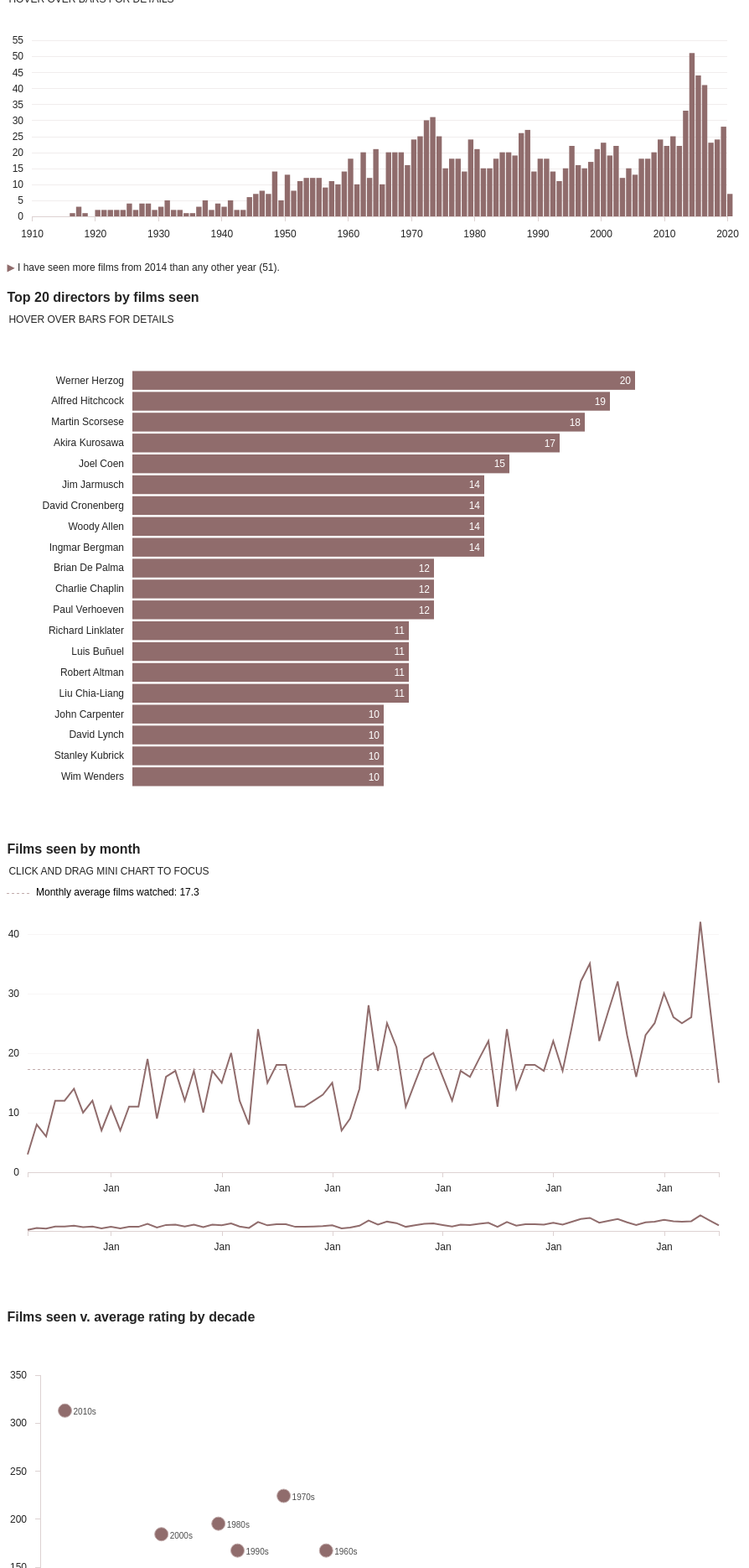
D3 v5 page, settled after 480 driven frames (8 s of simulated time); the page loaded 7 data file(s).


// ── js/scripts.js
const round = d3.format(".1f");
const roundTwoDec = d3.format(".2f");
const formatComma = d3.format(",");

const stars = ["","&#189;","&#9733;","&#9733;&#189;","&#9733;&#9733;","&#9733;&#9733;&#189;","&#9733;&#9733;&#9733;","&#9733;&#9733;&#9733;&#189;","&#9733;&#9733;&#9733;&#9733;","&#9733;&#9733;&#9733;&#9733;&#189;","&#9733;&#9733;&#9733;&#9733;&#9733;"];

function convertToStars(rating) {
    return stars[rating];
};

const sorters = document.querySelectorAll("#side-nav button");
sorters.forEach(btn => btn.addEventListener("click", function() {
    window.scrollTo({
        top: 0,
        left: 0,
        behavior: "smooth"
    });
}));


// Tabs
// $(document).ready(function() {
//     $(".tab-button:not(:first)").addClass("inactive");
//     $(".tab-content").hide();
//     $(".tab-content:first").show();

//     $(".tab-button").on("click", function() {
//         let t = $(this).attr("data-tab")
//         if ($(this).hasClass("inactive")) {
//             $(".tab-button").addClass("inactive")
//             $(this).removeClass("inactive");

//             $(".tab-content").hide();
//             $("#" + t).show();
//         };
//     })
// });

// Clear input
// $(document).click(function(e) {
//     const input = $("#director-input");
//     if (e.target !== input) {
//         input.val("");
//     }
// });

async function cards() {
    let data = await d3.csv("./data/all_letterboxd.csv", d3.autoType);
    data.sort((a, b) => d3.descending(a.date_rated, b.date_rated));

    let genreList = await d3.csv("./data/genre_list.csv");

    const buttons = d3.selectAll("div.dropdown-container button");

    const minScore = d3.min(data, d => d.rating);
    const filmCount = data.length;
    const totalDuration = d3.sum(data, d => d.duration);
    let aveRating = d3.mean(data, d => d.rating);

    const formatCommaOneDec = d3.format(",.1f");
    const formatTwoDec = d3.format(".2f");
    const dateFormat = d3.timeFormat("%-d %B %Y");
    const formatComma = d3.format(",");

    const searchResutltsP = d3.select("#search-results");

    const tooltip = d3.select("#tooltip");

    const decades = d3.nest()
        .key(d => d.decade)
        .sortKeys(d3.ascending)
        .rollup(v => v.length)
        .entries(data);

    const decadeFilter = d3.select("#decade-filter");

    decadeFilter.append("option")
        .data(decades.map(d => d.key))
        .attr("value", "all-decades")
        .classed("default", true)
        .text(`All decades (${formatComma(filmCount)} films)`)
        .enter();

    decadeFilter.selectAll("option.decade")
        .data(decades)
        .join("option")
        .classed("decade", true)
        .attr("value", d => d.key)
        .text(d => `${d.key} (${formatComma(d.value)} films)`);

    const genreFilter = d3.select("#genre-filter");

    genreFilter.append("option")
        .attr("value", "all-genres")
        .classed("default", true)
        .text("All genres");

    genreFilter.selectAll("option.genre")
        .data(genreList)
        .join("option")
        .attr("value", d => d.genre)
        .text(d => d.genre);

    const colours = d3.scaleLinear()
        .range(["#ACD9E5", "#E82632"])
        .domain([minScore, 10]);

    function truncateTitle(title) {
        if (title.length > 50) {
            return title.slice(0, 47) + "...";
        } else {
            return title;
        }
    };

    // function truncateSummary(summary) {
    //     if (summary.length > 380) {
    //         return summary.slice(0, 380) + "...";
    //     } else {
    //         return summary;
    //     }
    // };
    
    d3.select(".card-container")
        .selectAll(".card-panel")
        .data(data)
        .join("li")
        .classed("card-panel", true)
        .each(function(d) {
            d3.select(this)
                .html(
                    `<img src="${d.image}" class="poster">
                    <div class="film-details">
                        <h1>${truncateTitle(d.title)} <span class="year">(${d.year})</span></h1>
                        <p>${d.director}</p>
                        <ul>
                            <li>${d.duration} mins</li>
                            <li style="color: ${colours(d.rating)}">${convertToStars(d.rating)}</li>
                        </ul>
                    </div>`
                );
            })
            .on("click", function(d) {
                tooltip.style("opacity", 1);
                tooltip.style("left", `${d3.event.pageX - 250}px`);
                tooltip.style("top", `${d3.event.pageY - 172.5}px`);
                tooltip.html(`<img src="${d.backdrop ? d.backdrop : ""}" class="tooltip-poster">
                            <div class="tooltip-film-details">
                                <h1>${d.title} (${d.director})</h1>
                                <p class="year">${d.genre}</p>
                                <p class="year">Watched on ${dateFormat(d.date_rated)}</p>
                                <p style="color: ${colours(d.rating)}">${convertToStars(d.rating)}</p>
                                <div class="tooltip-summary">
                                    <p>${d.summary}</p>
                                </div>
                            </div>`
                            );
                d3.selectAll(".card-panel")
                    .transition()
                    .duration(100)
                    .style("opacity", 0.1);
                d3.select(this)
                    .transition()
                    .duration(100)
                    .style("opacity", 1)
                    .style("cursor", "none");
            })
            .on("mouseleave", function(d) {
                tooltip.style("opacity", 0);
                d3.selectAll(".card-panel")
                    .transition()
                    .duration(100)
                    .style("opacity", 1)
                    .style("cursor", "pointer");
            })
            .on("mousemove", function(d) {
                tooltip.style("left", `${d3.event.pageX - 250}px`);
                tooltip.style("top", `${d3.event.pageY - 172.5}px`);
            });

        let cardsN = d3.selectAll(".card-panel").size();
        searchResutltsP.text(`${formatComma(cardsN)} results found with average rating ${round(aveRating) / 2}`);

        let sortAllFilmsOrder = false;

        d3.select("#sort-date")
            .on("click", function() {
                const attribute = d3.select(this).property("value");
                sortAllFilms(attribute);
                if (sortAllFilmsOrder) {
                    d3.select(this).attr("class", "des")
                } else {
                    d3.select(this).attr("class", "asc");
                };
            });
    
        d3.select("#sort-rating")
            .on("click", function() {
                const attribute = d3.select(this).property("value");
                sortAllFilms(attribute);
                if (sortAllFilmsOrder) {
                    d3.select(this).attr("class", "des")
                } else {
                    d3.select(this).attr("class", "asc");
                };
            });
    
        d3.select("#sort-year")
            .on("click", function() {
                const attribute = d3.select(this).property("value");
                sortAllFilms(attribute);
                if (sortAllFilmsOrder) {
                    d3.select(this).attr("class", "des")
                } else {
                    d3.select(this).attr("class", "asc");
                };
            });

        function sortAllFilms(attribute) {
            sortAllFilmsOrder = !sortAllFilmsOrder;
            buttons.attr("class", "buttons");
            if (sortAllFilmsOrder) {
                data.sort((i, j) => j[attribute] - i[attribute]);
            } else {
                data.sort((i, j) => i[attribute] - j[attribute]);
            };

            d3.selectAll(".card-panel")
                .exit()
                .remove();
    
            d3.select(".card-container")
                .selectAll(".card-panel")
                .data(data)
                .join("div")
                .classed("card-panel", true)
                .each(function(d) {
                    d3.select(this)
                        .html(
                            `<img src="${d.image}" class="poster">
                            <div class="film-details">
                                <h1>${truncateTitle(d.title)} <span class="year">(${d.year})</span></h1>
                                <p>${d.director}</p>
                                <ul>
                                    <li>${d.duration} mins</li>
                                    <li style="color: ${colours(d.rating)}">${convertToStars(d.rating)}</li>
                                </ul>
                            </div>`
                        );
                })
                .on("click", function(d) {
                    tooltip.style("opacity", 1);
                    tooltip.html(`<img src="${d.backdrop ? d.backdrop : ""}" class="tooltip-poster">
                                <div class="tooltip-film-details">
                                    <h1>${d.title} (${d.director})</h1>
                                    <p class="year">${d.genre}</p>
                                    <p class="year">Watched on ${dateFormat(d.date_rated)}</p>
                                    <p style="color: ${colours(d.rating)}">${convertToStars(d.rating)}</p>
                                    <div class="tooltip-summary">
                                        <p>${d.summary}</p>
                                    </div>
                                </div>`);
                    d3.selectAll(".card-panel")
                        .transition()
                        .duration(100)
                        .style("opacity", 0.1);
                    d3.select(this)
                        .transition()
                        .duration(100)
                        .style("opacity", 1)
                        .style("cursor", "none");
                })
                .on("mouseleave", function(d) {
                    tooltip.style("opacity", 0);
                    d3.selectAll(".card-panel")
                        .transition()
                        .duration(100)
                        .style("opacity", 1)
                        .style("cursor", "pointer");
                })
                .on("mousemove", function(d) {
                    tooltip.style("left", `${d3.event.pageX - 250}px`);
                    tooltip.style("top", `${d3.event.pageY - 172.5}px`);
                });
            };
        
    // function multiplyStar(num) {
    //     const star = "&#9733";
    //     return star.repeat(num);
    // };

    decadeFilter.on("change", function() {
        const selectDecade = d3.select(this).property("value");
        filterFilms(selectDecade);
        document.getElementById("genre-filter").value = "all-genres";
        document.getElementById("director-input").value = "";
        document.getElementById("actor-input").value = "";
        window.scrollTo({
            top: 0,
            left: 0,
            behavior: "smooth"
        });
    });

    // $("#decade-filter").change(function() {
    //     $("#genre-filter").val("all-genres");
    // });

    // decadeFilter.on("change", function() {
    //     document.getElementById("genre-filter").value = "all-genres";
    // });

    function filterFilms(selectDecade) {
        let selectedDecade = data.filter(d => d.decade == selectDecade);
        const decadeAve = d3.mean(selectedDecade, d => d.rating);

        searchResutltsP.text(`${selectedDecade.length} results found with average rating ${round(decadeAve) / 2}`)

        if (selectDecade == "all-decades") {
            d3.selectAll(".card-panel")
                .exit()
                .remove();
            
            d3.select(".card-container")
                .selectAll(".card-panel")
                .data(data)
                .join("div")
                .classed("card-panel", true)
                .each(function(d) {
                    d3.select(this)
                        .html(
                            `<img src="${d.image}" class="poster">
                            <div class="film-details">
                                <h1>${truncateTitle(d.title)} <span class="year">(${d.year})</span></h1>
                                <p>${d.director}</p>
                                <ul>
                                    <li>${d.duration} mins</li>
                                    <li style="color: ${colours(d.rating)}">${convertToStars(d.rating)}</li>
                                </ul>
                            </div>`
                        );
                })
                .on("click", function(d) {
                    tooltip.style("opacity", 1);
                    tooltip.html(`<img src="${d.backdrop ? d.backdrop : ""}" class="tooltip-poster">
                                <div class="tooltip-film-details">
                                    <h1>${d.title} (${d.director})</h1>
                                    <p class="year">${d.genre}</p>
                                    <p class="year">Watched on ${dateFormat(d.date_rated)}</p>
                                    <p style="color: ${colours(d.rating)}">${convertToStars(d.rating)}</p>
                                    <div class="tooltip-summary">
                                        <p>${d.summary}</p>
                                    </div>
                                </div>`);
                    d3.selectAll(".card-panel")
                        .transition()
                        .duration(100)
                        .style("opacity", 0.1);
                    d3.select(this)
                        .transition()
                        .duration(100)
                        .style("opacity", 1)
                        .style("cursor", "none");
                })
                .on("mouseleave", function(d) {
                    tooltip.style("opacity", 0);
                    d3.selectAll(".card-panel")
                        .transition()
                        .duration(100)
                        .style("opacity", 1)
                        .style("cursor", "pointer");
                })
                .on("mousemove", function(d) {
                    tooltip.style("left", `${d3.event.pageX - 250}px`);
                    tooltip.style("top", `${d3.event.pageY - 172.5}px`);
                });

            searchResutltsP.text(`${formatComma(cardsN)} results found with average rating ${round(aveRating) / 2}`)

            d3.select("#sort-date")
                .on("click", function() {
                    const attribute = d3.select(this).property("value");
                    sortAllFilms(attribute);
                    if (sortAllFilmsOrder) {
                        d3.select(this).attr("class", "des")
                    } else {
                        d3.select(this).attr("class", "asc");
                    };
                });
        
            d3.select("#sort-rating")
                .on("click", function() {
                    const attribute = d3.select(this).property("value");
                    sortAllFilms(attribute);
                    if (sortAllFilmsOrder) {
                        d3.select(this).attr("class", "des")
                    } else {
                        d3.select(this).attr("class", "asc");
                    };
                });
        
            d3.select("#sort-year")
                .on("click", function() {
                    const attribute = d3.select(this).property("value");
                    sortAllFilms(attribute);
                    if (sortAllFilmsOrder) {
                        d3.select(this).attr("class", "des")
                    } else {
                        d3.select(this).attr("class", "asc");
                    };
                });

            sortAllFilms(attribute);

        } else {

        d3.selectAll(".card-panel")
            .exit()
            .remove();
        
        d3.select(".card-container")
            .selectAll(".card-panel")
            .data(selectedDecade)
            .join("div")
            .classed("card-panel", true)
            .each(function(d) {
                d3.select(this)
                    .html(
                        `<img src="${d.image}" class="poster">
                        <div class="film-details">
                            <h1>${truncateTitle(d.title)} <span class="year">(${d.year})</span></h1>
                            <p>${d.director}</p>
                            <ul>
                                <li>${d.duration} mins</li>
                                <li style="color: ${colours(d.rating)}">${convertToStars(d.rating)}</li>
                            </ul>
                        </div>`
                    );
            })
            .on("click", function(d) {
                tooltip.style("opacity", 1);
                tooltip.html(`<img src="${d.backdrop ? d.backdrop : ""}" class="tooltip-poster">
                            <div class="tooltip-film-details">
                                <h1>${d.title} (${d.director})</h1>
                                <p class="year">${d.genre}</p>
                                <p class="year">Watched on ${dateFormat(d.date_rated)}</p>
                                <p style="color: ${colours(d.rating)}">${convertToStars(d.rating)}</p>
                                <div class="tooltip-summary">
                                    <p>${d.summary}</p>
                                </div>
                            </div>`);
                d3.selectAll(".card-panel")
                    .transition()
                    .duration(100)
                    .style("opacity", 0.1);
                d3.select(this)
                    .transition()
                    .duration(100)
                    .style("opacity", 1)
                    .style("cursor", "none");
            })
            .on("mouseleave", function(d) {
                tooltip.style("opacity", 0);
                d3.selectAll(".card-panel")
                    .transition()
                    .duration(100)
                    .style("opacity", 1)
                    .style("cursor", "pointer");
            })
            .on("mousemove", function(d) {
                tooltip.style("left", `${d3.event.pageX - 250}px`);
                tooltip.style("top", `${d3.event.pageY - 172.5}px`);
            });

        let sortFilmsOrder = false;

        d3.select("#sort-date")
            .on("click", function() {
                const attribute = d3.select(this).property("value");
                sortFilms(attribute);
                if (sortFilmsOrder) {
                    d3.select(this).attr("class", "des")
                } else {
                    d3.select(this).attr("class", "asc");
                };
            });
    
        d3.select("#sort-rating")
            .on("click", function() {
                const attribute = d3.select(this).property("value");
                sortFilms(attribute);
                if (sortFilmsOrder) {
                    d3.select(this).attr("class", "des")
                } else {
                    d3.select(this).attr("class", "asc");
                };
            });
    
        d3.select("#sort-year")
            .on("click", function() {
                const attribute = d3.select(this).property("value");
                sortFilms(attribute);
                if (sortFilmsOrder) {
                    d3.select(this).attr("class", "des")
                } else {
                    d3.select(this).attr("class", "asc");
                };
            });

        function sortFilms(attribute) {
            sortFilmsOrder = !sortFilmsOrder;
            buttons.attr("class", "buttons");
            if (sortFilmsOrder) {
                selectedDecade.sort((i, j) => j[attribute] - i[attribute]);
            } else {
                selectedDecade.sort((i, j) => i[attribute] - j[attribute]);
            };

            d3.selectAll(".card-panel")
                .exit()
                .remove();
    
            d3.select(".card-container")
                .selectAll(".card-panel")
                .data(selectedDecade)
                .join("div")
                .classed("card-panel", true)
                .each(function(d) {
                    d3.select(this)
                        .html(
                            `<img src="${d.image}" class="poster">
                            <div class="film-details">
                                <h1>${truncateTitle(d.title)} <span class="year">(${d.year})</span></h1>
                                <p>${d.director}</p>
                                <ul>
                                    <li>${d.duration} mins</li>
                                    <li style="color: ${colours(d.rating)}">${convertToStars(d.rating)}</li>
                                </ul>
                            </div>`
                        );
                })
                .on("click", function(d) {
                    tooltip.style("opacity", 1);
                    tooltip.html(`<img src="${d.backdrop ? d.backdrop : ""}" class="tooltip-poster">
                                <div class="tooltip-film-details">
                                    <h1>${d.title} (${d.director})</h1>
                                    <p class="year">${d.genre}</p>
                                    <p class="year">Watched on ${dateFormat(d.date_rated)}</p>
                                    <p style="color: ${colours(d.rating)}">${convertToStars(d.rating)}</p>
                                    <div class="tooltip-summary">
                                        <p>${d.summary}</p>
                                    </div>
                                </div>`);
                    d3.selectAll(".card-panel")
                        .transition()
                        .duration(100)
                        .style("opacity", 0.1);
                    d3.select(this)
                        .transition()
                        .duration(100)
                        .style("opacity", 1)
                        .style("cursor", "none");
                })
                .on("mouseleave", function(d) {
                    tooltip.style("opacity", 0);
                    d3.selectAll(".card-panel")
                        .transition()
                        .duration(100)
                        .style("opacity", 1)
                        .style("cursor", "pointer");
                })
                .on("mousemove", function(d) {
                    tooltip.style("left", `${d3.event.pageX - 250}px`);
                    tooltip.style("top", `${d3.event.pageY - 172.5}px`);
                });
            };
        };
    };

    genreFilter.on("change", function() {
        const selectGenre = d3.select(this).property("value");
        filterGenre(selectGenre);
        document.getElementById("decade-filter").value = "all-decades";
        window.scrollTo({
            top: 0,
            left: 0,
            behavior: "smooth"
        });
    });

    // $("#genre-filter").change(function() {
    //     $("#decade-filter").val("all-decades");
    // });

    function filterGenre(selectGenre) {
        let selectedGenre = data.filter(d => d.genre.includes(selectGenre));
        const genreAve = d3.mean(selectedGenre, d => d.rating);
        
        if (selectGenre == "all-genres") {
            d3.selectAll(".card-panel")
                .exit()
                .remove();
            
            d3.select(".card-container")
                .selectAll(".card-panel")
                .data(data)
                .join("div")
                .classed("card-panel", true)
                .each(function(d) {
                    d3.select(this)
                        .html(
                            `<img src="${d.image}" class="poster">
                            <div class="film-details">
                                <h1>${truncateTitle(d.title)} <span class="year">(${d.year})</span></h1>
                                <p>${d.director}</p>
                                <ul>
                                    <li>${d.duration} mins</li>
                                    <li style="color: ${colours(d.rating)}">${convertToStars(d.rating)}</li>
                                </ul>
                            </div>`
                        );
                })
                .on("click", function(d) {
                    tooltip.style("opacity", 1);
                    tooltip.html(`<img src="${d.backdrop ? d.backdrop : ""}" class="tooltip-poster">
                                <div class="tooltip-film-details">
                                    <h1>${d.title} (${d.director})</h1>
                                    <p class="year">${d.genre}</p>
                                    <p class="year">Watched on ${dateFormat(d.date_rated)}</p>
                                    <p style="color: ${colours(d.rating)}">${convertToStars(d.rating)}</p>
                                    <div class="tooltip-summary">
                                        <p>${d.summary}</p>
                                    </div>
                                </div>`);
                    d3.selectAll(".card-panel")
                        .transition()
                        .duration(100)
                        .style("opacity", 0.1);
                    d3.select(this)
                        .transition()
                        .duration(100)
                        .style("opacity", 1)
                        .style("cursor", "none");
                })
                .on("mouseleave", function(d) {
                    tooltip.style("opacity", 0);
                    d3.selectAll(".card-panel")
                        .transition()
                        .duration(100)
                        .style("opacity", 1)
                        .style("cursor", "pointer");
                })
                .on("mousemove", function(d) {
                    tooltip.style("left", `${d3.event.pageX - 250}px`);
                    tooltip.style("top", `${d3.event.pageY - 172.5}px`);
                });

            searchResutltsP.text(`${formatComma(cardsN)} results found with average rating ${round(aveRating) / 2}`)

            d3.select("#sort-date")
                .on("click", function() {
                    const attribute = d3.select(this).property("value");
                    sortAllFilms(attribute);
                    if (sortAllFilmsOrder) {
                        d3.select(this).attr("class", "des")
                    } else {
                        d3.select(this).attr("class", "asc");
                    };
                });
        
            d3.select("#sort-rating")
                .on("click", function() {
                    const attribute = d3.select(this).property("value");
                    sortAllFilms(attribute);
                    if (sortAllFilmsOrder) {
                        d3.select(this).attr("class", "des")
                    } else {
                        d3.select(this).attr("class", "asc");
                    };
                });
        
            d3.select("#sort-year")
                .on("click", function() {
                    const attribute = d3.select(this).property("value");
                    sortAllFilms(attribute);
                    if (sortAllFilmsOrder) {
                        d3.select(this).attr("class", "des")
                    } else {
                        d3.select(this).attr("class", "asc");
                    };
                });

            sortAllFilms(attribute);

        } else {

        d3.selectAll(".card-panel")
            .exit()
            .remove();
        
        d3.select(".card-container")
            .selectAll(".card-panel")
            .data(selectedGenre)
            .join("div")
            .classed("card-panel", true)
            .each(function(d) {
                d3.select(this)
                    .html(
                        `<img src="${d.image}" class="poster">
                        <div class="film-details">
                            <h1>${truncateTitle(d.title)} <span class="year">(${d.year})</span></h1>
                            <p>${d.director}</p>
                            <ul>
                                <li>${d.duration} mins</li>
                                <li style="color: ${colours(d.rating)}">${convertToStars(d.rating)}</li>
                            </ul>
                        </div>`
                    );
            })
            .on("click", function(d) {
                tooltip.style("opacity", 1);
                tooltip.html(`<img src="${d.backdrop ? d.backdrop : ""}" class="tooltip-poster">
                            <div class="tooltip-film-details">
                                <h1>${d.title} (${d.director})</h1>
                                <p class="year">${d.genre}</p>
                                <p class="year">Watched on ${dateFormat(d.date_rated)}</p>
                                <p style="color: ${colours(d.rating)}">${convertToStars(d.rating)}</p>
                                <div class="tooltip-summary">
                                    <p>${d.summary}</p>
                                </div>
                            </div>`);
                d3.selectAll(".card-panel")
                    .transition()
                    .duration(100)
                    .style("opacity", 0.1);
                d3.select(this)
                    .transition()
                    .duration(100)
                    .style("opacity", 1)
                    .style("cursor", "none");
            })
            .on("mouseleave", function(d) {
                tooltip.style("opacity", 0);
                d3.selectAll(".card-panel")
                    .transition()
                    .duration(100)
                    .style("opacity", 1)
                    .style("cursor", "pointer");
            })
            .on("mousemove", function(d) {
                tooltip.style("left", `${d3.event.pageX - 250}px`);
                tooltip.style("top", `${d3.event.pageY - 172.5}px`);
            });

        searchResutltsP.text(`${selectedGenre.length} results found with average rating ${round(genreAve) / 2}`)

        let sortFilmsOrder = false;

        d3.select("#sort-date")
            .on("click", function() {
                const attribute = d3.select(this).property("value");
                sortFilmsGenre(attribute);
                if (sortFilmsOrder) {
                    d3.select(this).attr("class", "des")
                } else {
                    d3.select(this).attr("class", "asc");
                };
            });
    
        d3.select("#sort-rating")
            .on("click", function() {
                const attribute = d3.select(this).property("value");
                sortFilmsGenre(attribute);
                if (sortFilmsOrder) {
                    d3.select(this).attr("class", "des")
                } else {
                    d3.select(this).attr("class", "asc");
                };
            });
    
        d3.select("#sort-year")
            .on("click", function() {
                const attribute = d3.select(this).property("value");
                sortFilmsGenre(attribute);
                if (sortFilmsOrder) {
                    d3.select(this).attr("class", "des")
                } else {
                    d3.select(this).attr("class", "asc");
                };
            });

        function sortFilmsGenre(attribute) {
            sortFilmsOrder = !sortFilmsOrder;
            buttons.attr("class", "buttons");
            if (sortFilmsOrder) {
                selectedGenre.sort((i, j) => j[attribute] - i[attribute]);
            } else {
                selectedGenre.sort((i, j) => i[attribute] - j[attribute]);
            };

            d3.selectAll(".card-panel")
                .exit()
                .remove();
    
            d3.select(".card-container")
                .selectAll(".card-panel")
                .data(selectedGenre)
                .join("div")
                .classed("card-panel", true)
                .each(function(d) {
                    d3.select(this)
                        .html(
                            `<img src="${d.image}" class="poster">
                            <div class="film-details">
                                <h1>${truncateTitle(d.title)} <span class="year">(${d.year})</span></h1>
                                <p>${d.director}</p>
                                <ul>
                                    <li>${d.duration} mins</li>
                                    <li style="color: ${colours(d.rating)}">${convertToStars(d.rating)}</li>
                                </ul>
                            </div>`
                        );
                })
                .on("click", function(d) {
                    tooltip.style("opacity", 1);
                    tooltip.html(`<img src="${d.backdrop ? d.backdrop : ""}" class="tooltip-poster">
                                <div class="tooltip-film-details">
                                    <h1>${d.title} (${d.director})</h1>
                                    <p class="year">${d.genre}</p>
                                    <p class="year">Watched on ${dateFormat(d.date_rated)}</p>
                                    <p style="color: ${colours(d.rating)}">${convertToStars(d.rating)}</p>
                                    <div class="tooltip-summary">
                                        <p>${d.summary}</p>
                                    </div>
                                </div>`);
                    d3.selectAll(".card-panel")
                        .transition()
                        .duration(100)
                        .style("opacity", 0.1);
                    d3.select(this)
                        .transition()
                        .duration(100)
                        .style("opacity", 1)
                        .style("cursor", "none");
                })
                .on("mouseleave", function(d) {
                    tooltip.style("opacity", 0);
                    d3.selectAll(".card-panel")
                        .transition()
                        .duration(100)
                        .style("opacity", 1)
                        .style("cursor", "pointer");
                })
                .on("mousemove", function(d) {
                    tooltip.style("left", `${d3.event.pageX - 250}px`);
                    tooltip.style("top", `${d3.event.pageY - 172.5}px`);
                });
            };
        };
    }

    const directorInput = d3.select("#director-input");
    
    directorInput.on("input", function() {
        const selectDirector = d3.select(this).property("value");
        directorFilter(selectDirector);
        window.scrollTo({
            top: 0,
            left: 0,
            behavior: "smooth"
        });
    });

    function directorFilter(selectDirector) {
        let selectedDirector = data.filter(d => d.director.toString().toLowerCase().normalize("NFD").replace(/[\u0300-\u036f]/g, "").includes(selectDirector.toString().toLowerCase().normalize("NFD").replace(/[\u0300-\u036f]/g, "")));

        const directorN = selectedDirector.length;
        const directorAve = d3.mean(selectedDirector, d => d.rating);
        const pluralResults = directorN != 1 ? "films" : "film";
        const filteredDirectors = d3.map(selectedDirector, d => d.director).keys();

        if (directorInput.property("value").length == 1) {
            searchResutltsP.text(`${directorN} ${pluralResults} found with average rating ${round(directorAve) / 2}`);
        } else if (directorInput.property("value").length > 1) {
            searchResutltsP.text(`${directorN} ${pluralResults} found with average rating ${round(directorAve) / 2}`);
        } else {
            searchResutltsP.text(`${formatComma(cardsN)} results found with average rating ${round(aveRating) / 2}`);
        };

        if (selectedDirector.length == 0) {
            searchResutltsP.text("No results found");
        };

        if (directorInput.property("value").length >= 1) {
            buttons.attr("class", "buttons");
            decadeFilter.property("value", "all-decades");
            genreFilter.property("value", "all-genres")
            actorInput.property("value", "");
        };

        // $("#decade-filter").change(function() {
        //     $("#director-input").val("");
        //     $("#search-results").text("");
        // });

        // $("#genre-filter").change(function() {
        //     $("#director-input").val("");
        //     $("#search-results").text("");
        // });

        d3.selectAll(".card-panel")
            .exit()
            .remove();
        
        d3.select(".card-container")
            .selectAll(".card-panel")
            .data(selectedDirector)
            .join("div")
            .classed("card-panel", true)
            .each(function(d) {
                d3.select(this)
                    .html(
                        `<img src="${d.image}" class="poster">
                        <div class="film-details">
                            <h1>${truncateTitle(d.title)} <span class="year">(${d.year})</span></h1>
                            <p>${d.director}</p>
                            <ul>
                                <li>${d.duration} mins</li>
                                <li style="color: ${colours(d.rating)}">${convertToStars(d.rating)}</li>
                            </ul>
                        </div>`
                    );
            })
            .on("click", function(d) {
                tooltip.style("opacity", 1);
                tooltip.html(`<img src="${d.backdrop ? d.backdrop : ""}" class="tooltip-poster">
                            <div class="tooltip-film-details">
                                <h1>${d.title} (${d.director})</h1>
                                <p class="year">${d.genre}</p>
                                <p class="year">Watched on ${dateFormat(d.date_rated)}</p>
                                <p style="color: ${colours(d.rating)}">${convertToStars(d.rating)}</p>
                                <div class="tooltip-summary">
                                    <p>${d.summary}</p>
                                </div>
                            </div>`);
                d3.selectAll(".card-panel")
                    .transition()
                    .duration(100)
                    .style("opacity", 0.1);
                d3.select(this)
                    .transition()
                    .duration(100)
                    .style("opacity", 1)
                    .style("cursor", "none");
            })
            .on("mouseleave", function(d) {
                tooltip.style("opacity", 0);
                d3.selectAll(".card-panel")
                    .transition()
                    .duration(100)
                    .style("opacity", 1)
                    .style("cursor", "pointer");
            })
            .on("mousemove", function(d) {
                tooltip.style("left", `${d3.event.pageX - 250}px`);
                tooltip.style("top", `${d3.event.pageY - 172.5}px`);
            });

        let sortFilmsOrder = false;

        d3.select("#sort-date")
            .on("click", function() {
                const attribute = d3.select(this).property("value");
                sortFilms(attribute);
                if (sortFilmsOrder) {
                    d3.select(this).attr("class", "des")
                } else {
                    d3.select(this).attr("class", "asc");
                };
            });
    
        d3.select("#sort-rating")
            .on("click", function() {
                const attribute = d3.select(this).property("value");
                sortFilms(attribute);
                if (sortFilmsOrder) {
                    d3.select(this).attr("class", "des")
                } else {
                    d3.select(this).attr("class", "asc");
                };
            });
    
        d3.select("#sort-year")
            .on("click", function() {
                const attribute = d3.select(this).property("value");
                sortFilms(attribute);
                if (sortFilmsOrder) {
                    d3.select(this).attr("class", "des")
                } else {
                    d3.select(this).attr("class", "asc");
                };
            });

        function sortFilms(attribute) {
            sortFilmsOrder = !sortFilmsOrder;
            buttons.attr("class", "buttons");
            if (sortFilmsOrder) {
                selectedDirector.sort((i, j) => j[attribute] - i[attribute]);
            } else {
                selectedDirector.sort((i, j) => i[attribute] - j[attribute]);
            };

            d3.selectAll(".card-panel")
                .exit()
                .remove();
    
            d3.select(".card-container")
                .selectAll(".card-panel")
                .data(selectedDirector)
                .join("div")
                .classed("card-panel", true)
                .each(function(d) {
                    d3.select(this)
                        .html(
                            `<img src="${d.image}" class="poster">
                            <div class="film-details">
                                <h1>${truncateTitle(d.title)} <span class="year">(${d.year})</span></h1>
                                <p>${d.director}</p>
                                <ul>
                                    <li>${d.duration} mins</li>
                                    <li style="color: ${colours(d.rating)}">${convertToStars(d.rating)}</li>
                                </ul>
                            </div>`
                        );
                })
                .on("click", function(d) {
                    tooltip.style("opacity", 1);
                    tooltip.html(`<img src="${d.backdrop ? d.backdrop : ""}" class="tooltip-poster">
                                <div class="tooltip-film-details">
                                    <h1>${d.title} (${d.director})</h1>
                                    <p class="year">${d.genre}</p>
                                    <p class="year">Watched on ${dateFormat(d.date_rated)}</p>
                                    <p style="color: ${colours(d.rating)}">${convertToStars(d.rating)}</p>
                                    <div class="tooltip-summary">
                                        <p>${d.summary}</p>
                                    </div>
                                </div>`);
                    d3.selectAll(".card-panel")
                        .transition()
                        .duration(100)
                        .style("opacity", 0.1);
                    d3.select(this)
                        .transition()
                        .duration(100)
                        .style("opacity", 1)
                        .style("cursor", "none");
                })
                .on("mouseleave", function(d) {
                    tooltip.style("opacity", 0);
                    d3.selectAll(".card-panel")
                        .transition()
                        .duration(100)
                        .style("opacity", 1)
                        .style("cursor", "pointer");
                })
                .on("mousemove", function(d) {
                    tooltip.style("left", `${d3.event.pageX - 250}px`);
                    tooltip.style("top", `${d3.event.pageY - 172.5}px`);
                });
            };
    };

    const actorInput = d3.select("#actor-input");
    
    actorInput.on("input", function() {
        const selectActor = d3.select(this).property("value");
        actorFilter(selectActor);
        window.scrollTo({
            top: 0,
            left: 0,
            behavior: "smooth"
        });
    });

    function actorFilter(selectActor) {
        let selectedActor = data.filter(d => d.actors.toString().toLowerCase().normalize("NFD").replace(/[\u0300-\u036f]/g, "").includes(selectActor.toString().toLowerCase().normalize("NFD").replace(/[\u0300-\u036f]/g, "")));

        const actorN = selectedActor.length;
        const actorAve = d3.mean(selectedActor, d => d.rating);
        const pluralResults = actorN != 1 ? "films" : "film";
        const filteredActors = d3.map(selectedActor, d => d.actors).keys();

        if (actorInput.property("value").length == 1) {
            searchResutltsP.text(`${actorN} ${pluralResults} found with average rating ${round(actorAve) / 2}`);
        } else if (actorInput.property("value").length > 1) {
            searchResutltsP.text(`${actorN} ${pluralResults} found with average rating ${round(actorAve) / 2}`);
        } else {
            searchResutltsP.text(`${formatComma(cardsN)} results found with average rating ${round(aveRating) / 2}`);
        };

        if (selectedActor.length == 0) {
            searchResutltsP.text("No results found");
        };

        if (actorInput.property("value").length >= 1) {
            buttons.attr("class", "buttons");
            decadeFilter.property("value", "all-decades");
            genreFilter.property("value", "all-genres")
            directorInput.property("value", "");
        };

        // $("#decade-filter").change(function() {
        //     $("#actor-input").val("");
        //     $("#search-results").text("");
        // });

        // decadeFilter.on("change", function() {
        //     document.getElementById("actor-input").value = "";
        // });

        // genreFilter.on("change", function() {
        //     document.getElementById("actor-input").value = "";
        // });

        // $("#genre-filter").change(function() {
        //     $("#actor-input").val("");
        //     $("#search-results").text("");
        // });

        d3.selectAll(".card-panel")
            .exit()
            .remove();
        
        d3.select(".card-container")
            .selectAll(".card-panel")
            .data(selectedActor)
            .join("div")
            .classed("card-panel", true)
            .each(function(d) {
                d3.select(this)
                    .html(
                        `<img src="${d.image}" class="poster">
                        <div class="film-details">
                            <h1>${truncateTitle(d.title)} <span class="year">(${d.year})</span></h1>
                            <p>${d.director}</p>
                            <ul>
                                <li>${d.duration} mins</li>
                                <li style="color: ${colours(d.rating)}">${convertToStars(d.rating)}</li>
                            </ul>
                        </div>`
                    );
            })
            .on("click", function(d) {
                tooltip.style("opacity", 1);
                tooltip.html(`<img src="${d.backdrop ? d.backdrop : ""}" class="tooltip-poster">
                            <div class="tooltip-film-details">
                                <h1>${d.title} (${d.director})</h1>
                                <p class="year">${d.genre}</p>
                                <p class="year">Watched on ${dateFormat(d.date_rated)}</p>
                                <p style="color: ${colours(d.rating)}">${convertToStars(d.rating)}</p>
                                <div class="tooltip-summary">
                                    <p>${d.summary}</p>
                                </div>
                            </div>`);
                d3.selectAll(".card-panel")
                    .transition()
                    .duration(100)
                    .style("opacity", 0.1);
                d3.select(this)
                    .transition()
                    .duration(100)
                    .style("opacity", 1)
                    .style("cursor", "none");
            })
            .on("mouseleave", function(d) {
                tooltip.style("opacity", 0);
                d3.selectAll(".card-panel")
                    .transition()
                    .duration(100)
                    .style("opacity", 1)
                    .style("cursor", "pointer");
            })
            .on("mousemove", function(d) {
                tooltip.style("left", `${d3.event.pageX - 250}px`);
                tooltip.style("top", `${d3.event.pageY - 172.5}px`);
            });

        let sortFilmsOrder = false;

        d3.select("#sort-date")
            .on("click", function() {
                const attribute = d3.select(this).property("value");
                sortFilms(attribute);
                if (sortFilmsOrder) {
                    d3.select(this).attr("class", "des")
                } else {
                    d3.select(this).attr("class", "asc");
                };
            });
    
        d3.select("#sort-rating")
            .on("click", function() {
                const attribute = d3.select(this).property("value");
                sortFilms(attribute);
                if (sortFilmsOrder) {
                    d3.select(this).attr("class", "des")
                } else {
                    d3.select(this).attr("class", "asc");
                };
            });
    
        d3.select("#sort-year")
            .on("click", function() {
                const attribute = d3.select(this).property("value");
                sortFilms(attribute);
                if (sortFilmsOrder) {
                    d3.select(this).attr("class", "des")
                } else {
                    d3.select(this).attr("class", "asc");
                };
            });

        function sortFilms(attribute) {
            sortFilmsOrder = !sortFilmsOrder;
            buttons.attr("class", "buttons");
            if (sortFilmsOrder) {
                selectedActor.sort((i, j) => j[attribute] - i[attribute]);
            } else {
                selectedActor.sort((i, j) => i[attribute] - j[attribute]);
            };

            d3.selectAll(".card-panel")
                .exit()
                .remove();
    
            d3.select(".card-container")
                .selectAll(".card-panel")
                .data(selectedActor)
                .join("div")
                .classed("card-panel", true)
                .each(function(d) {
                    d3.select(this)
                        .html(
                            `<img src="${d.image}" class="poster">
                            <div class="film-details">
                                <h1>${truncateTitle(d.title)} <span class="year">(${d.year})</span></h1>
                                <p>${d.director}</p>
                                <ul>
                                    <li>${d.duration} mins</li>
                                    <li style="color: ${colours(d.rating)}">${convertToStars(d.rating)}</li>
                                </ul>
                            </div>`
                        );
                })
                .on("click", function(d) {
                    tooltip.style("opacity", 1);
                    tooltip.html(`<img src="${d.backdrop ? d.backdrop : ""}" class="tooltip-poster">
                                <div class="tooltip-film-details">
                                    <h1>${d.title} (${d.director})</h1>
                                    <p class="year">${d.genre}</p>
                                    <p class="year">Watched on ${dateFormat(d.date_rated)}</p>
                                    <p style="color: ${colours(d.rating)}">${convertToStars(d.rating)}</p>
                                    <div class="tooltip-summary">
                                        <p>${d.summary}</p>
                                    </div>
                                </div>`);
                    d3.selectAll(".card-panel")
                        .transition()
                        .duration(100)
                        .style("opacity", 0.1);
                    d3.select(this)
                        .transition()
                        .duration(100)
                        .style("opacity", 1)
                        .style("cursor", "none");
                })
                .on("mouseleave", function(d) {
                    tooltip.style("opacity", 0);
                    d3.selectAll(".card-panel")
                        .transition()
                        .duration(100)
                        .style("opacity", 1)
                        .style("cursor", "pointer");
                })
                .on("mousemove", function(d) {
                    tooltip.style("left", `${d3.event.pageX - 250}px`);
                    tooltip.style("top", `${d3.event.pageY - 172.5}px`);
                });
            };
    };

    d3.select("#film-count")
        .each(function() {
            d3.select(this)
                .append("text")
                .classed("ban", true)
                .style("display", "block")
                .text(`${formatComma(filmCount)}`);
            d3.select(this)
                .append("text")
                .classed("year", true)
                .style("display", "block")
                .text(`films rated`)
        });

    d3.select("#duration")
        .each(function() {
            d3.select(this)
                .append("text")
                .classed("ban", true)
                .style("display", "block")
                .text(`${formatCommaOneDec(totalDuration / 60)}`);
            d3.select(this)
                .append("text")
                .classed("year", true)
                .style("display", "block")
                .text(`hours`)
        });

    d3.select("#average-rating")
        .each(function() {
            d3.select(this)
                .append("text")
                .classed("ban", true)
                .style("display", "block")
                .text(`${formatTwoDec(aveRating)}`);
            d3.select(this)
                .append("text")
                .classed("year", true)
                .style("display", "block")
                .text(`average rating`)
        });

}; cards();

async function releaseYear() {
    const parseDate = d3.timeParse("%Y");
    const yearFormat = d3.timeFormat("%Y");
    const data = await d3.csv("./data/release_year.csv", d => ({
        year: parseDate(d.year),
        count: +d.title
    }));

    const maxYear = data.reduce((prev, current) => prev.count > current.count ? prev : current);
    
    const margin = { top: 40, right: 40, bottom: 50, left: 30 }
        , width = 900 - margin.left - margin.right
        , height = 300 - margin.top - margin.bottom;

    const barPadding = 1.5;

    const svg = d3.select("#release-year")
        .append("svg")
        .attr("width", width + margin.left + margin.right)
        .attr("height", height + margin.left + margin.right)
        .append("g")
        .attr("transform", `translate(${margin.left}, ${margin.top})`);

    const y = d3.scaleLinear()
        .domain([0, d3.max(data, d => d.count)])
        .range([height, 0])
        .nice();

    const x = d3.scaleTime()
        .domain(d3.extent(data, d => d.year))
        .range([0, width])
        .nice();

    const yAxis = d3.axisLeft()
        .scale(y)
        .tickSize(-width)
        .tickPadding(10);

    const xAxis = d3.axisBottom()
        .scale(x)
        .tickPadding(10);
    
    svg.append("g")
        .attr("class", "x axis")
        .attr("transform", `translate(0, ${height})`)
        .call(xAxis);

    svg.append("g")
        .attr("class", "y axis")
        .style("stroke-opacity", 0.4)
        .call(yAxis)
        .select(".domain")
        .remove();

    const barGroup = svg.append("g")
        .selectAll("rect")
        .data(data)
        .join("g");

    const barRects = barGroup.append("rect")
        .attr("key", (d, i) => i)
        .attr("x", d => x(d.year))
        .attr("y", d => y(d.count))
        .attr("height", d => y(0) - y(d.count))
        .attr("width", width / data.length - barPadding);

    svg.append("g")
        .selectAll(".overlay")
        .data(data)
        .join("rect")
        .classed("overlay", true)        
        .attr("x", d => x(d.year))
        .attr("y", y(0) - height)
        .attr("height", height)
        .attr("width", width / data.length)
        .on("mouseenter", onMouseEnter)
        .on("mouseleave", onMouseLeave);

    const tooltip = d3.select("#release-year-tooltip");

    function onMouseEnter(d, index) {
        const filmPlural = d.count != 1 ? "films" : "film";
        tooltip.style("opacity", 1);
        tooltip.html(`<h1>${yearFormat(d.year)}</h1><p>${d.count} ${filmPlural}</p>`);

        const xTooltip = x(d.year) + ((width / data.length) - (3 * barPadding)) + margin.left;
        const yTooltip = y(d.count) + margin.top - 10;

        tooltip.style("transform", `translate(calc(-50% + ${xTooltip}px), calc(-100% + ${yTooltip}px))`);

        const hoveredBar = barGroup.select(`rect[key="${index}"]`);
        hoveredBar.classed("hovered", true);
    };

    function onMouseLeave() {
        tooltip.style("opacity", 0);
        barRects.classed("hovered", false);
    }

    d3.select("#release-year-call-out")
        .append("p")
        .classed("call-out", true)
        .text(`I have seen more films from ${yearFormat(maxYear.year)} than any other year (${maxYear.count}).`);

}; releaseYear();

async function dirBar() {
    const data = await d3.csv("./data/dir_bar.csv", d3.autoType);
    let allData = await d3.csv("./data/test.csv", d3.autoType);
    allData = allData.filter(d => d.title == "All");
    
    const allDataNest = d3.nest()
        .key(d => d.director)
        .entries(allData)
        .sort((a, b) => d3.descending(a.values.len, b.values.len))
        .slice(0, 20);
    
    const nest = d3.nest()
        .key(d => d.director)
        .rollup(v => ({
            count: v.length,
            average: d3.mean(v, a => a.rating)
        }))
        .entries(data)
        .sort((a, b) => d3.descending(a.value.count, b.value.count))
        .slice(0, 20);

    const margin = {
        top: 50,
        right: 50,
        bottom: 50,
        left: 150
    },
    width = 800 - margin.left - margin.right,
    height = 600 - margin.top - margin.bottom;

    const svg = d3.select("#dir-bar")
        .append("svg")
        .attr("height", height + margin.top + margin.bottom)
        .attr("width", width + margin.left + margin.right)
        .append("g")
        .attr("transform", `translate(${margin.left}, ${margin.top})`);

    const x = d3.scaleLinear()
        .domain([0, d3.max(nest, d => d.value.count)])
        .range([0, width]);

    const y = d3.scaleBand()
        .domain(nest.map(d => d.key))
        .range([0, height])
        .padding(0.1);

    const yAxis = d3.axisLeft()
        .scale(y)
        .tickSize(0)
        .tickPadding(10);

    svg.append("g")
        .attr("class", "y axis")
        .call(yAxis)
        .select(".domain")
            .remove();

    const tooltip = d3.select("#dir-bar-tooltip");

    svg.append("g")
        .selectAll("rect")
        .data(nest)
        .join("rect")
        .attr("class", "director-bar")
        .attr("id", d => d.key)
        .attr("x", d => x(0))
        .attr("y", d => y(d.key))
        .attr("width", d => x(d.value.count) - x(0))
        .attr("height", y.bandwidth())
        .on("mouseenter", function() {
            tooltip.style("opacity", 1);
            const thisDirector = d3.select(this).datum().key;
            getTitles(thisDirector);
        })
        .on("mousemove", function(d) {
            tooltip.style("left", `${d3.event.pageX + 20}px`);
            tooltip.style("top", `${d3.event.pageY - 60}px`);
            d3.select("#director-name")
                .text(d.key)
            d3.select("#director-summary")
                .text(`${d.value.count} films seen, average rating ${round(d.value.average)}`);
        })
        .on("mouseleave", function() {
            tooltip.style("opacity", 0);
        });

    // d3.selectAll(".director-bar")
    //     .on("mouseenter", function() {
    //         const thisDirector = d3.select(this).datum().key;
    //         getTitles(thisDirector);
    //     });

    function getTitles(thisDirector) {
        let thisDirectorName = data.filter(d => d.director == thisDirector);
        let titles = [];
        const colourScale = d3.scaleLinear()
            .range(["#ACD9E5", "#E82632"])
            .domain([5, 10]);

        thisDirectorName = thisDirectorName.sort((a, b) => d3.descending(a.rating, b.rating));
            
        thisDirectorName.forEach(d => titles.push(`${d.title} <span style="color: ${colourScale(d.rating)}">${convertToStars(d.rating)}</span>`));
        
        d3.select("#titles")
            .html(titles.join("<br>"));
    };

    svg.append("g")
        .selectAll("text")
        .data(nest)
        .join("text")
        .classed("year", true)
        .style("fill", "white")
        .attr("x", d => x(d.value.count) - 5)
        .attr("y", d => y(d.key) + y.bandwidth() / 2)
        .attr("dy", "0.35em")
        .attr("text-anchor", "end")
        .text(d => d.value.count);

    // const axisText = d3.selectAll("#dir-bar g.tick > text");

    // axisText.on("click", function() {
    //     console.log(this.innerHTML);
    //     document.getElementById("#director-input").value = this.innerHTML;
    // });

    // function typeText(item, text, delay, i) {
    //     $(item).val(text.charAt(i))
    //         .delay(delay)
    //         .promise()
    //         .done(function() {
    //             if (i < text.length) {
    //                 i++;
    //                 typeText(item, text, delay, i);
    //             }
    //         });
    //     };

    // $(document).ready(function() {
    //     $("#dir-bar g.tick > text").on("click", function() {
    //         const directorName = this.innerHTML;
    //         const input = $("#director-input");
    //         $('html,body').scrollTop(0);
    //         $(".tab-button:nth-child(2)").addClass("inactive");
    //         $(".tab-button:first-child()").removeClass("inactive");
    //         $(".tab-content").hide();
    //         $("#tab-1").show();
    //         $("#director-input").trigger(":reset");
    //         $("#director-input").attr("value", directorName);
    //         // typeText(input, directorName, 100, 0);
    //     });
    // });

}; dirBar();

async function watchDate() {
    const parseDate = d3.timeParse("%Y-%m-%d");
    const data = await d3.csv("./data/watch_date.csv", d => ({
        date: parseDate(d.date),
        count: +d.count
    }));

    const round = d3.format(".1f");
    
    const averageFilms = d3.mean(data, d => d.count);

    const dateFormat = d3.timeFormat("%b");

    const mainMargin = { top: 30, right: 50, bottom: 100, left: 25 }
        , miniMargin = { top: 400, right: 50, bottom: 30, left: 25 }
        , width = 900 - mainMargin.left - mainMargin.right
        , mainHeight = 450 - mainMargin.top - mainMargin.bottom
        , miniHeight = 450 - miniMargin.top - miniMargin.bottom;

    const mainX = d3.scaleTime()
        .domain(d3.extent(data, d => d.date))
        .range([0, width]);
    
    const miniX = d3.scaleTime()
        .domain(mainX.domain())
        .range([0, width]);

    const mainY = d3.scaleLinear()
        .domain([0, d3.max(data, d => d.count)])
        .range([mainHeight, 0])
        .nice();
    
    const miniY = d3.scaleLinear()
        .domain([0, d3.max(data, d => d.count)])
        .range([miniHeight, 0])
        .nice();

    const mainLine = d3.line()
        .x(d => mainX(d.date))
        .y(d => mainY(d.count));

    const miniLine = d3.line()
        .x(d => miniX(d.date))
        .y(d => miniY(d.count));

    const svg = d3.select("#watch-date")
        .append("svg")
        .attr("height", mainHeight + mainMargin.top + mainMargin.bottom)
        .attr("width", width + mainMargin.left + mainMargin.right)

    svg.append("defs")
        .append("clipPath")
        .attr("id", "clip")
        .append("rect")
        .attr("width", width)
        .attr("height", mainHeight);

    const main = svg.append("g")
        .attr("class", "main")
        .attr("transform", `translate(${mainMargin.left}, ${mainMargin.top})`);

    const mini = svg.append("g")
        .attr("class", "mini")
        .attr("transform", `translate(${miniMargin.left}, ${miniMargin.top})`);

    const brush = d3.brushX(miniX)
        .extent([[0, 0], [width, miniHeight]])
        .on("brush", brushed);

    const mainXAxis = d3.axisBottom()
        .scale(mainX)
        .tickFormat(dateFormat)
        .tickPadding(8);

    const miniXAxis = d3.axisBottom()
        .scale(miniX)
        .tickFormat(dateFormat)
        .tickPadding(8);

    main.append("g")
        .attr("class", "x axis")
        .attr("transform", `translate(0, ${mainHeight})`)
        .call(mainXAxis);

    mini.append("g")
        .attr("class", "x axis")
        .attr("transform", `translate(0, ${miniHeight})`)
        .call(miniXAxis);

    const mainYAxis = d3.axisLeft()
        .scale(mainY)
        .tickSize(-width)
        .ticks(6)
        .tickPadding(10);

    const legend = svg.append("g")
        .attr("transform", "translate(0, 20)");

    legend.append("line")
        .attr("class", "mean")
        .attr("x1", 0)
        .attr("x2", 30)
        .attr("y1", -3)
        .attr("y2", -3);

    legend.append("text")
        .classed("legend", true)
        .attr("x", "35px")
        .text(`Monthly average films watched: ${round(averageFilms)}`)

    main.append("g")
        .attr("class", "y axis")
        .style("stroke-opacity", 0.2)
        .call(mainYAxis)
        .select(".domain")
        .attr("opacity", 0);

    main.append("line")
        .attr("class", "mean")
        .attr("x1", 0)
        .attr("x2", width)
        .attr("y1", mainY(averageFilms))
        .attr("y2", mainY(averageFilms));

    main.append("path")
        .attr("d", mainLine(data))
        .attr("class", "line");

    mini.append("path")
        .attr("d", miniLine(data))
        .attr("class", "line");

    const tooltip = d3.select("#watch-date-tooltip");

    const tooltipLine = main.append("line")
        .attr("class", "mouse-line")
        .style("stroke", "#c1abab")
        .style("opacity", 0);

    const bisectDate = d3.bisector(d => d.date).left;

    const tooltipTime = d3.timeFormat("%B %Y");

    const focus = main.append("g")
        .attr("class", "focus")
        .style("display", "none");

    main.append("rect")
        .attr("class", "overlay")
        .attr("width", width)
        .attr("height", mainHeight)
        .on("mouseenter", function() {
            focus.style("display", null);
            tooltip.style("opacity", 1);
            tooltipLine.style("opacity", 1);
        })
        .on("mouseleave", function() {
            focus.style("display", "none");
            tooltip.style("opacity", 0);
            tooltipLine.style("opacity", 0);
        })
        .on("mousemove", mousemove);

    function mousemove() {
        const x0 = mainX.invert(d3.mouse(this)[0]),
            i = bisectDate(data, x0, 1),
            d0 = data[i - 1],
            d1 = data[i],
            /* work out which date value is closest to the mouse */
            d = x0 - d0.date > d1.date - x0 ? d1 : d0;

        focus.attr("transform", `translate(${mainX(d.date)}, ${mainY(d.count)})`);
        tooltip.style("left", `${d3.event.pageX + 30}px`);
        tooltip.style("top", `${d3.event.pageY - 50}px`);
        tooltipLine.attr("x1", mainX(d.date))
            .attr("x2", mainX(d.date))
            .attr("y1", 0)
            .attr("y2", mainHeight);
        d3.select("#watch-date-date")
            .text(`${tooltipTime(d.date)}`);
        d3.select("#films-watched")
            .text(`${d.count} films watched`);
    };

    mini.append("g")
        .attr("class", "x brush")
        .call(brush)
        .selectAll("rect")
        .attr("y", 0)
        .attr("height", miniHeight + 7);

    function brushed() {
        const selection = d3.event.selection;
        let extent = selection.map(d => miniX.invert(d));

        mainX.domain(extent);
        d3.select("#watch-date .x.axis").call(mainXAxis);
        main.selectAll("path.line")
            .attr("d", mainLine(data))
            .style("clip-path", "url(#clip)");
    };

}; watchDate();

async function decadeScatter() {
    const data = await d3.csv("./data/decade_breakdown.csv", d => ({
        decade: d.decade,
        avg_rating: +d.avg_rating,
        count: +d.count
    }));

    const margin = {
        top: 50,
        right: 50,
        bottom: 50,
        left: 40
    },
    width = 500 - margin.left - margin.right,
    height = 500 - margin.top - margin.bottom;

    const svg = d3.select("#decade-scatter")
        .append("svg")
        .attr("height", height + margin.top + margin.bottom)
        .attr("width", width + margin.left + margin.right)
        .append("g")
        .attr("transform", `translate(${margin.left}, ${margin.top})`);

    const x = d3.scaleLinear()
        .range([0, width])
        .domain(d3.extent(data, d => d.avg_rating))
        .nice();

    const y = d3.scaleLinear()
        .range([height, 0])
        .domain(d3.extent(data, d => d.count))
        .nice();

    const xAxis = d3.axisBottom()
        .scale(x)
        .tickPadding(10);

    const yAxis = d3.axisLeft()
        .scale(y)
        .tickPadding(10);

    svg.append("g")
        .attr("class", "x axis")
        .attr("transform", `translate(0, ${height})`)
        .call(xAxis);

    svg.append("g")
        .attr("class", "y axis")
        .call(yAxis);

    svg.selectAll("circle")
        .data(data)
        .join("circle")
        .attr("cx", d => x(d.avg_rating))
        .attr("cy", d => y(d.count))
        .attr("r", 8);

    svg.selectAll(".decade-label")
        .data(data)
        .join("text")
        .classed("year", true)
        .style("font-size", "10px")
        .style("opacity", 0.7)
        .text(d => d.decade)
        .attr("x", d => x(d.avg_rating) + 10)
        .attr("y", d => y(d.count) + 5)
        .attr("text-anchor", "start");

}; decadeScatter();

### data: data/dir_bar.csv
title, rating, director
American Beauty, 7, Sam Mendes
Blade Runner, 8, Ridley Scott
Zombieland, 6, Ruben Fleischer
The Man Who Wasn't There, 8, Joel Coen
Raising Arizona, 7, Joel Coen
Collateral, 7, Michael Mann
Cobain: Montage of Heck, 7, Brett Morgen
if...., 8, Lindsay Anderson
Stranger Than Paradise, 8, Jim Jarmusch
The Fly, 8, David Cronenberg
Annie Hall, 8, Woody Allen
Calvary, 7, John Michael McDonagh
The Departed, 7, Martin Scorsese
Rain Man, 6, Barry Levinson
Rushmore, 8, Wes Anderson
24 Hour Party People, 7, Michael Winterbottom
Down by Law, 8, Jim Jarmusch
Donnie Brasco, 7, Mike Newell
Fargo, 10, Joel Coen
Love and Death, 7, Woody Allen
Nightcrawler, 7, Dan Gilroy
Before Midnight, 7, Richard Linklater
The Grand Budapest Hotel, 8, Wes Anderson
Blow-Up, 7, Michelangelo Antonioni
Only Lovers Left Alive, 7, Jim Jarmusch
Talk to Her, 8, Pedro Almodóvar
Dallas Buyers Club, 6, Jean-Marc Vallée
Belle, 7, Amma Asante
Winter's Bone, 8, Debra Granik
Four Lions, 7, Chris Morris
The Life Aquatic with Steve Zissou, 7, Wes Anderson
Trainspotting, 7, Danny Boyle
Being John Malkovich, 9, Spike Jonze
La Haine, 8, Mathieu Kassovitz
Attack the Block, 7, Joe Cornish
Matador, 6, Pedro Almodóvar
Taken, 5, Pierre Morel
The Godfather: Part II, 9, Francis Ford Coppola
28 Days Later, 6, Danny Boyle
Rear Window, 9, Alfred Hitchcock
American History X, 7, Tony Kaye
A Cock and Bull Story, 7, Michael Winterbottom
The Royal Tenenbaums, 8, Wes Anderson
Grizzly Man, 9, Werner Herzog
Gone Girl, 6, David Fincher
Lock, Stock and Two Smoking Barrels, 6, Guy Ritchie
Mistaken for Strangers, 7, Tom Berninger
Aguirre, the Wrath of God, 9, Werner Herzog
The Shawshank Redemption, 7, Frank Darabont
Fitzcarraldo, 8, Werner Herzog
In Bruges, 7, Martin McDonagh
Rounders, 6, John Dahl
Broken Embraces, 6, Pedro Almodóvar
Ocean's Eleven, 6, Steven Soderbergh
Starred Up, 8, David Mackenzie
The Untouchables, 6, Brian De Palma
Halloween, 8, John Carpenter
Alan Partridge: Alpha Papa, 7, Declan Lowney
Maps to the Stars, 6, David Cronenberg
Inglourious Basterds, 7, Quentin Tarantino
... 1,512 more rows

### data: data/release_year.csv
year, title
1916, 1.0
1917, 3.0
1918, 1.0
1919, 0.0
1920, 2.0
1921, 2.0
1922, 2.0
1923, 2.0
1924, 2.0
1925, 4.0
1926, 2.0
1927, 4.0
1928, 4.0
1929, 2.0
1930, 3.0
1931, 5.0
1932, 2.0
1933, 2.0
1934, 1.0
1935, 1.0
1936, 3.0
1937, 5.0
1938, 2.0
1939, 4.0
1940, 3.0
1941, 5.0
1942, 2.0
1943, 2.0
1944, 6.0
1945, 7.0
1946, 8.0
1947, 7.0
1948, 14.0
1949, 5.0
1950, 13.0
1951, 8.0
1952, 11.0
1953, 12.0
1954, 12.0
1955, 12.0
1956, 9.0
1957, 11.0
1958, 10.0
1959, 14.0
1960, 18.0
1961, 10.0
1962, 20.0
1963, 12.0
1964, 21.0
1965, 10.0
1966, 20.0
1967, 20.0
1968, 20.0
1969, 16.0
1970, 24.0
1971, 25.0
1972, 30.0
1973, 31.0
1974, 25.0
1975, 15.0
... 45 more rows

### data: data/genre_list.csv
genre
Action
Adventure
Animation
Comedy
Crime
Documentary
Drama
Family
Fantasy
History
Horror
Music
Mystery
Romance
Science Fiction
Science-Fiction
Thriller
War
Western

### data: data/all_letterboxd.csv, 1340570 bytes — head not shown
### data: data/test.csv, 80569 bytes — head not shown
### data: data/watch_date.csv, 1218 bytes — head not shown
### data: data/decade_breakdown.csv, 339 bytes — head not shown